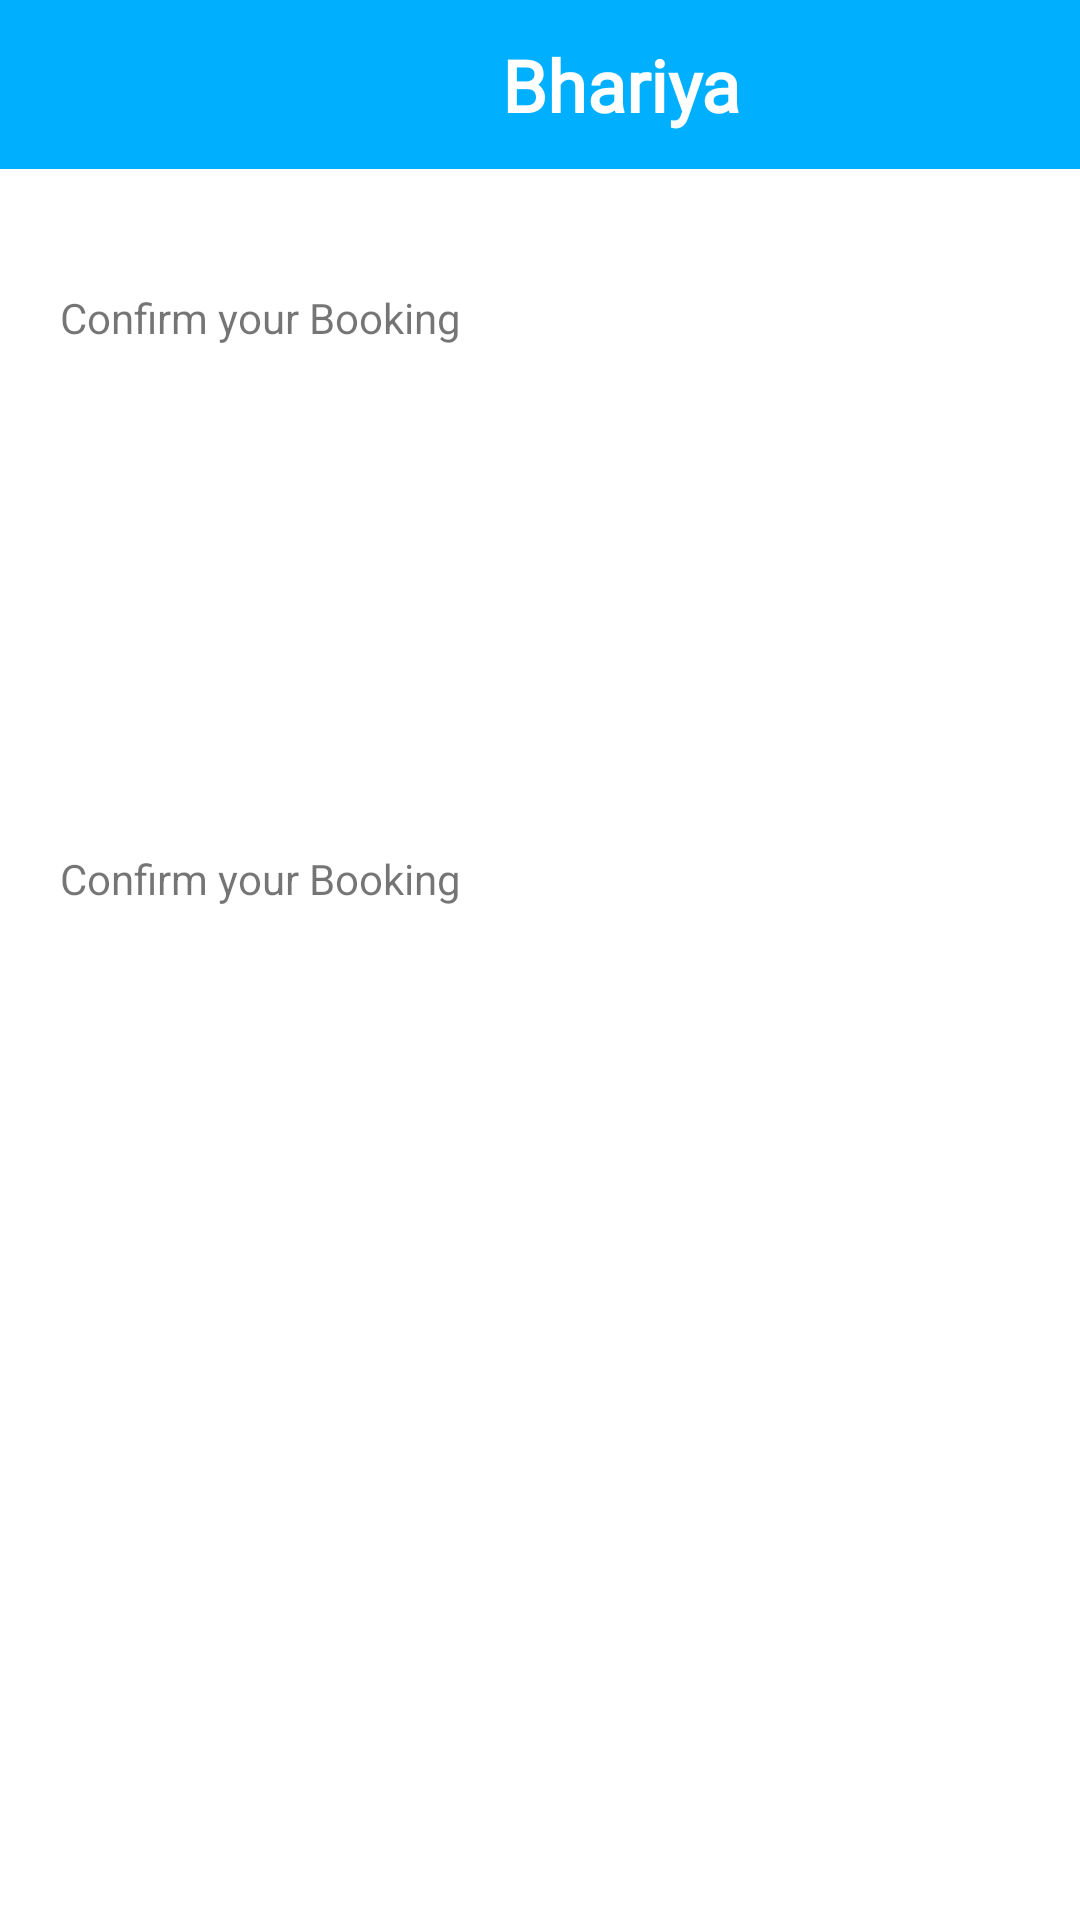

Here is an Android app screen rendered from its layout file. Give the layout XML and the strings, colors and styles it references.
<!-- AndroidManifest.xml: application theme Theme.Bhariya -->
<!-- res/layout/activity_esewa.xml -->
<?xml version="1.0" encoding="utf-8"?>
<LinearLayout xmlns:android="http://schemas.android.com/apk/res/android"
    xmlns:app="http://schemas.android.com/apk/res-auto"
    xmlns:tools="http://schemas.android.com/tools"
    android:layout_width="match_parent"
    android:layout_height="match_parent"
    android:orientation="vertical"
    tools:context=".EsewaActivity">
    <include layout="@layout/toolbar"/>
    <TextView
        android:layout_width="wrap_content"
        android:layout_height="wrap_content"
        android:layout_marginTop="40dp"
        android:layout_marginLeft="20dp"
        android:text="Confirm your Booking "
        />
    <ImageButton
        android:id="@+id/pay"
        android:layout_marginTop="20dp"
        android:layout_width="282dp"
        android:layout_height="108dp"
        android:background="@drawable/esewa"
        android:text="pay" />

    <TextView
        android:layout_width="wrap_content"
        android:layout_height="wrap_content"
        android:layout_marginTop="40dp"
        android:layout_marginLeft="20dp"
        android:text="Confirm your Booking "
        />

</LinearLayout>
<!-- res/layout/toolbar.xml (included above) -->
<?xml version="1.0" encoding="utf-8"?>
<RelativeLayout xmlns:android="http://schemas.android.com/apk/res/android"
    xmlns:app="http://schemas.android.com/apk/res-auto"
    xmlns:tools="http://schemas.android.com/tools"
    android:layout_width="match_parent"
    android:layout_height="wrap_content"
    android:padding="12dp"
    android:background="#00B0FF">

    <RelativeLayout
        android:layout_width="match_parent"
        android:layout_height="wrap_content"
        android:gravity="center">
        <TextView
            android:id="@+id/leftimage"
            android:layout_width="150dp"
            android:layout_height="wrap_content"
            android:gravity="center"
            android:layout_marginLeft="120dp"
            android:layout_centerVertical="true"
        android:text="Bhariya"
            android:textColor="@color/white"
            android:fontFamily="@font/ananda"
            android:textStyle="bold"
            android:textSize="24dp"
           />

        <ImageView
            android:id="@+id/rightimage"
            android:layout_width="50dp"
            android:layout_height="16dp"
            android:src="@drawable/make_button_rounder"
            android:layout_alignParentEnd="true"
            android:layout_centerVertical="true"
            android:layout_alignParentRight="true" />
    </RelativeLayout>


</RelativeLayout>
<!-- resources referenced by this layout -->
<resources>
  <color name="white">#FFFFFFFF</color>
  <style name="Theme.Bhariya" parent="Theme.MaterialComponents.DayNight.NoActionBar">
          
          <item name="colorPrimary">@color/purple_500</item>
          <item name="colorPrimaryVariant">@color/purple_700</item>
          <item name="colorOnPrimary">@color/white</item>
          
          <item name="colorSecondary">@color/teal_200</item>
          <item name="colorSecondaryVariant">@color/teal_700</item>
          <item name="colorOnSecondary">@color/black</item>
          
          <item name="android:statusBarColor" tools:targetApi="l">?attr/colorPrimaryVariant</item>
  
          
      </style>
  <color name="purple_500">#FF6200EE</color>
  <color name="purple_700">#FF3700B3</color>
  <color name="teal_200">#FF03DAC5</color>
  <color name="teal_700">#FF018786</color>
  <color name="black">#FF000000</color>
</resources>
